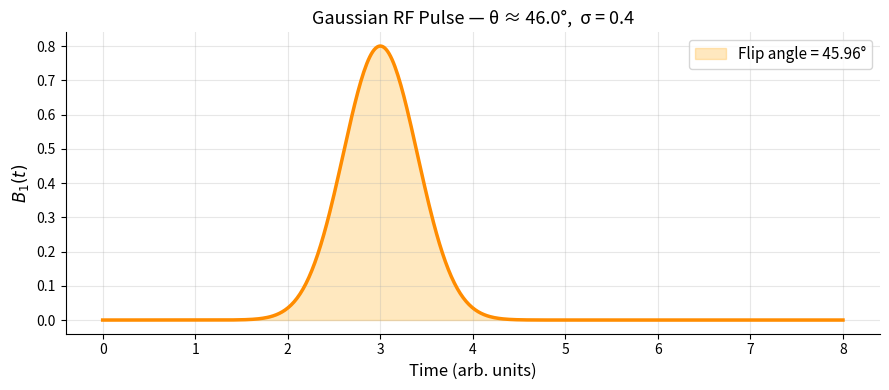

This figure's Python source:
"""
Gaussian RF Pulse — Flip Angle
================================
A Gaussian pulse has a smooth, bell-shaped envelope:
    B1(t) = A * exp( -(t - t0)^2 / (2*sigma^2) )

Compared with a square pulse of the same peak amplitude, the Gaussian:
  - deposits less RF energy (lower SAR)
  - has a narrower excitation bandwidth
  - has smoother transitions (better hardware compatibility)

The flip angle is still computed as gamma * integral[B1(t) dt].
"""
import numpy as np
import matplotlib.pyplot as plt

t = np.linspace(0, 8, 500)
dt = t[1] - t[0]
gamma = 1.0

A, center, sigma = 0.8, 3.0, 0.4
B1 = A * np.exp(-(t - center)**2 / (2 * sigma**2))

flip = gamma * np.sum(B1) * dt
print(f"Gaussian flip angle = {flip:.4f} rad = {np.degrees(flip):.2f}°")

fig, ax = plt.subplots(figsize=(9, 4))
ax.plot(t, B1, color='darkorange', linewidth=2.5)
ax.fill_between(t, B1, alpha=0.25, color='orange',
                label=f'Flip angle = {np.degrees(flip):.2f}°')
ax.set_xlabel("Time (arb. units)", fontsize=12)
ax.set_ylabel(r"$B_1(t)$", fontsize=12)
ax.set_title(f"Gaussian RF Pulse — θ ≈ {np.degrees(flip):.1f}°,  σ = {sigma}", fontsize=13)
ax.legend(fontsize=11); ax.grid(True, alpha=0.3)
ax.spines['top'].set_visible(False); ax.spines['right'].set_visible(False)
plt.tight_layout()
plt.savefig("gaussian_flip_angle.png", dpi=150)
plt.show()
